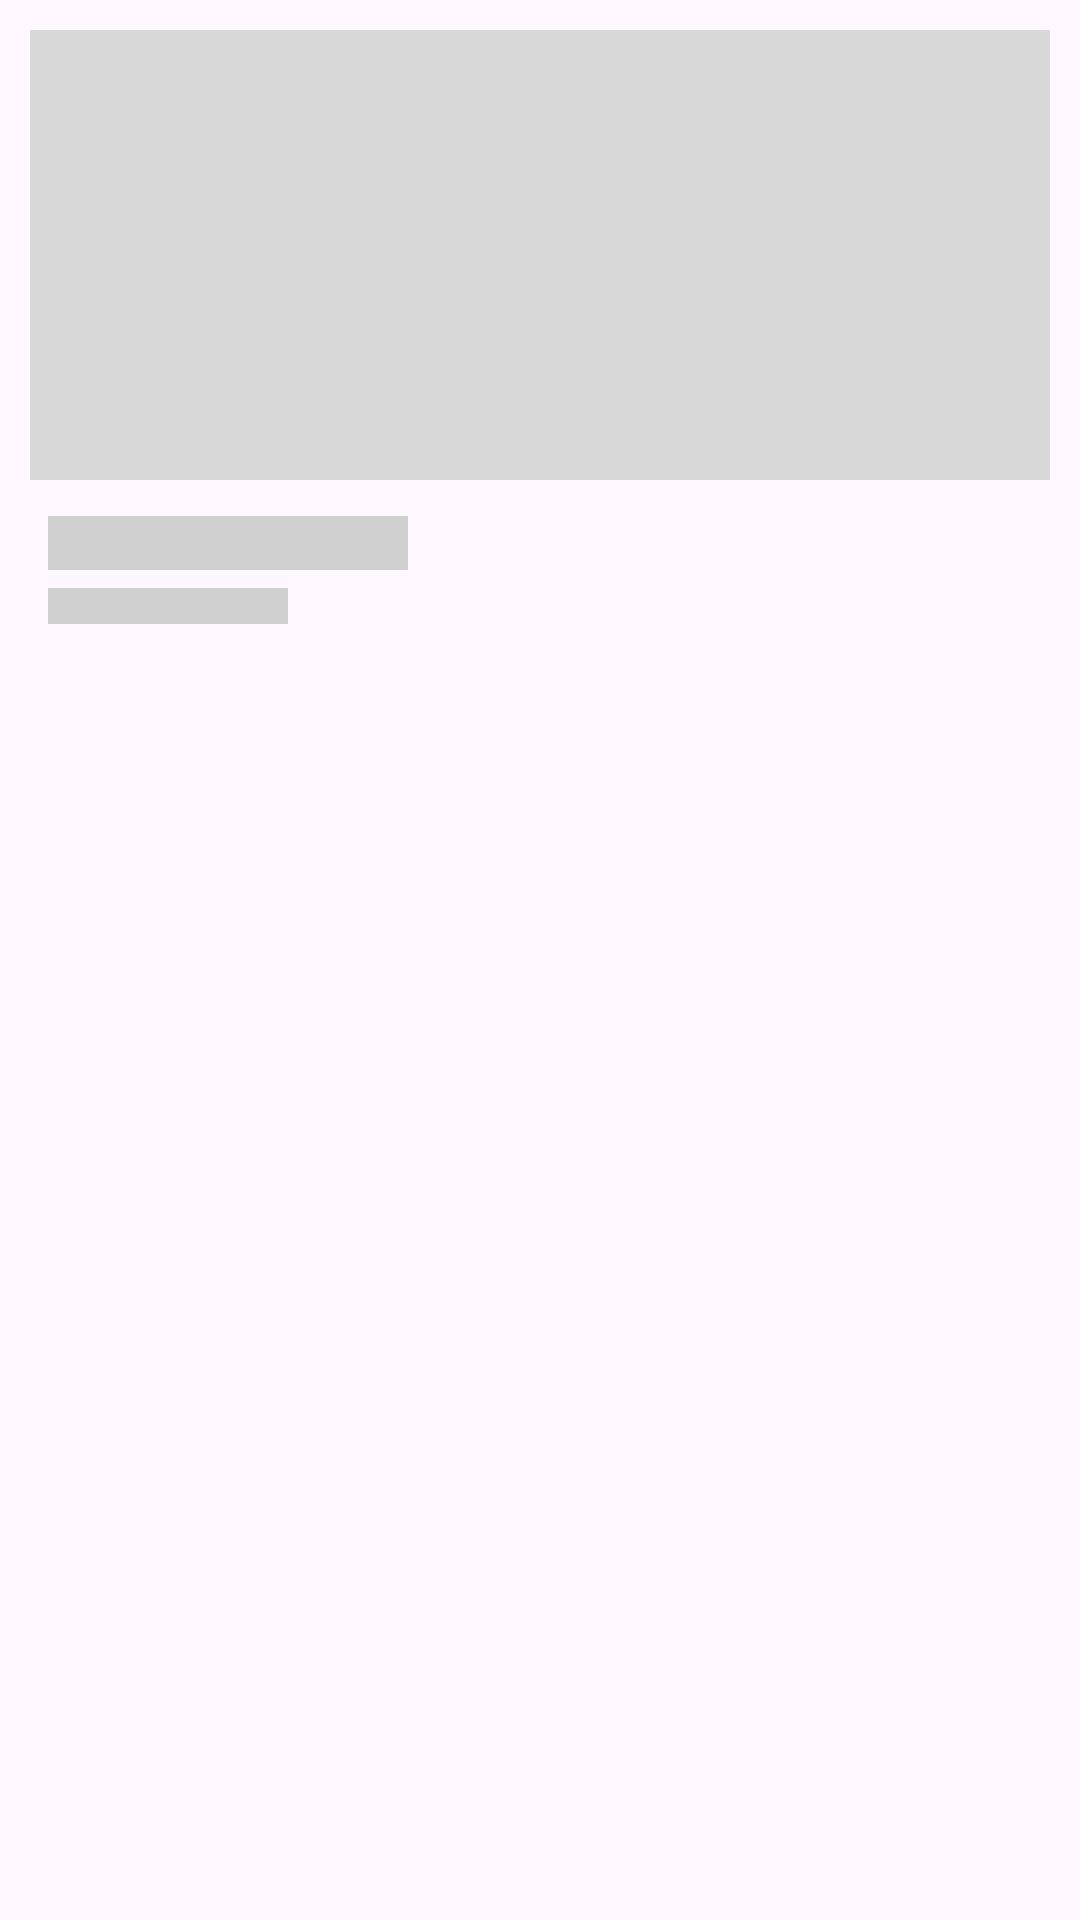

Write the Android layout XML for this screen, with the resource values it uses.
<!-- AndroidManifest.xml: application theme Theme.AdiKala -->
<!-- res/layout/shimmer_category_card.xml -->
<?xml version="1.0" encoding="utf-8"?>
<LinearLayout
    xmlns:android="http://schemas.android.com/apk/res/android"
    android:layout_width="match_parent"
    android:layout_height="wrap_content"
    android:layout_marginBottom="16dp"
    android:orientation="vertical"
    android:background="@drawable/shimmer_placeholder"
    android:padding="10dp">

    <View
        android:layout_width="match_parent"
        android:layout_height="150dp"
        android:background="#D8D8D8" />

    <View
        android:layout_width="120dp"
        android:layout_height="18dp"
        android:layout_marginTop="12dp"
        android:layout_marginStart="6dp"
        android:background="#D0D0D0" />

    <View
        android:layout_width="80dp"
        android:layout_height="12dp"
        android:layout_marginTop="6dp"
        android:layout_marginStart="6dp"
        android:background="#D0D0D0" />
</LinearLayout>
<!-- resources referenced by this layout -->
<resources>
  <style name="Theme.AdiKala" parent="Base.Theme.AdiKala" />
  <style name="Base.Theme.AdiKala" parent="Theme.Material3.DayNight.NoActionBar">
          
          
      </style>
</resources>
